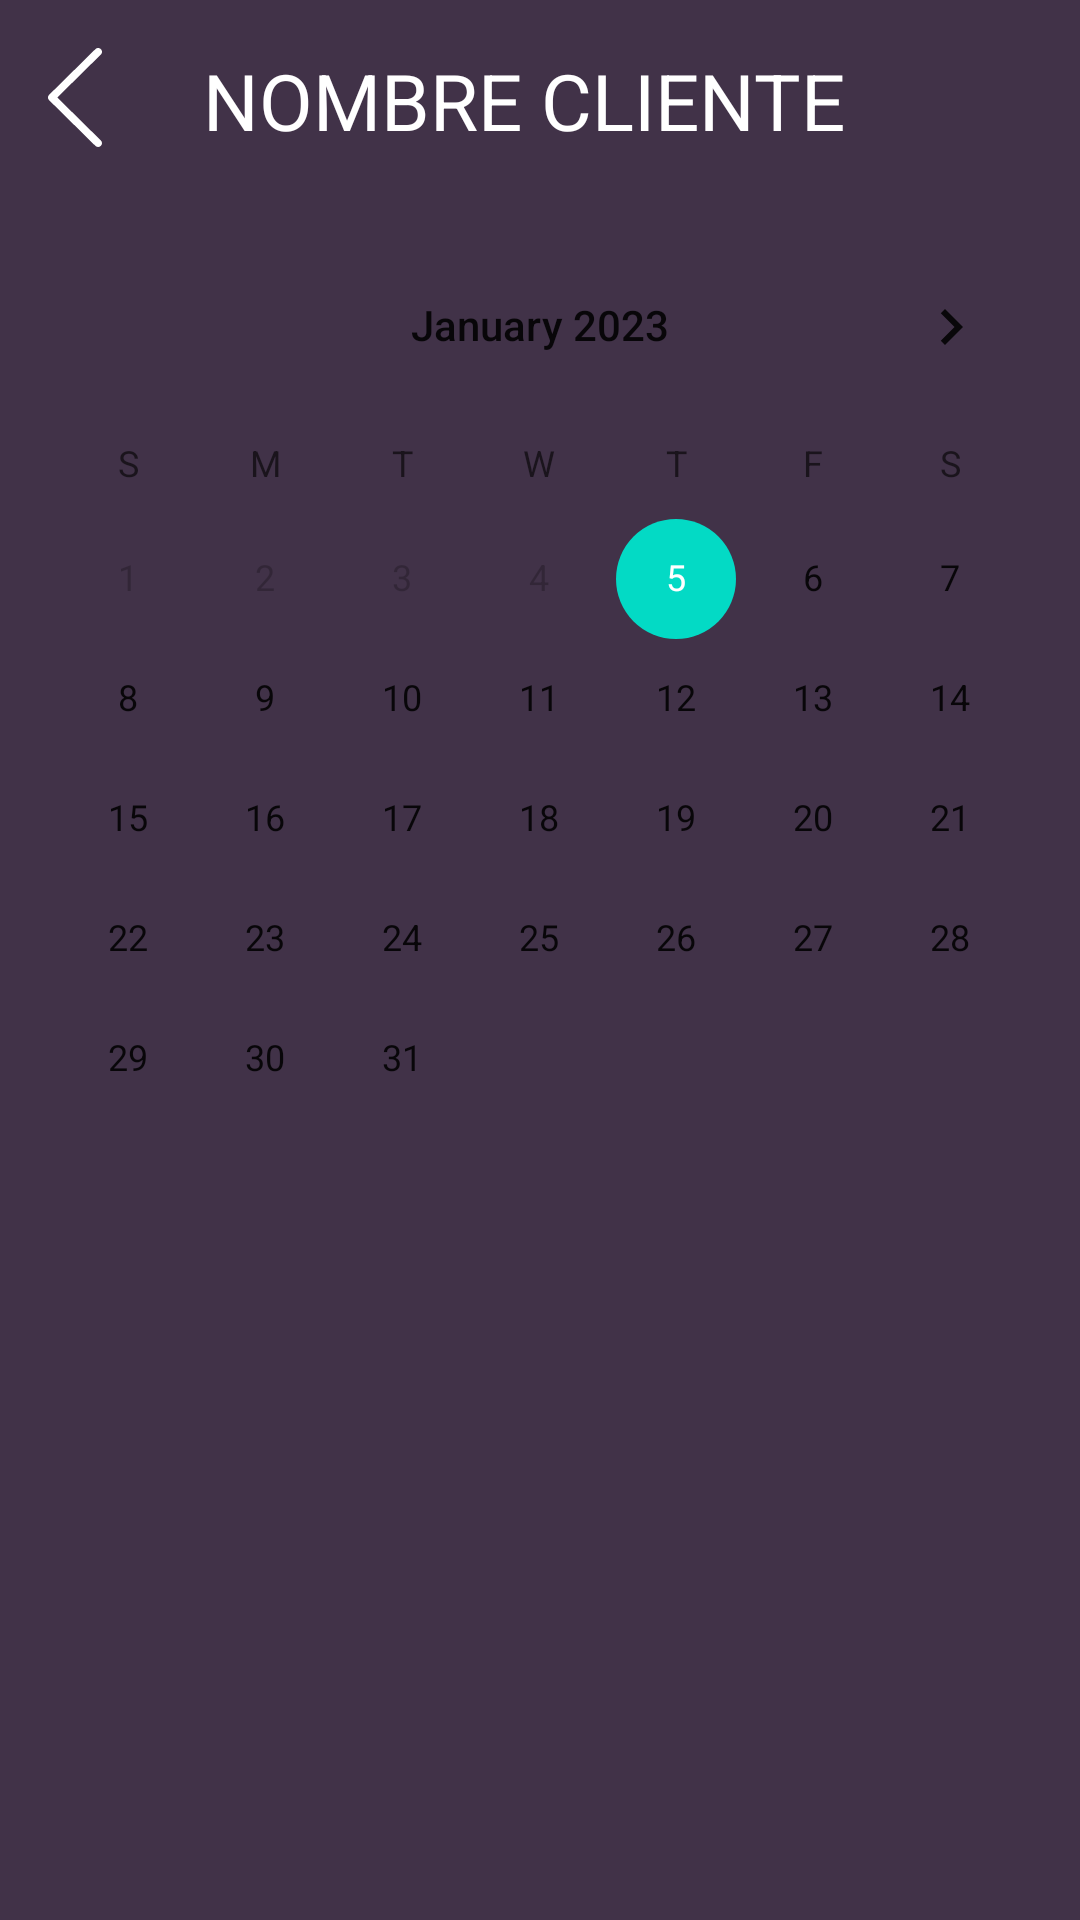

Produce the Android XML layout that renders to this screen, including the resource entries it uses.
<!-- AndroidManifest.xml: application theme Theme.GROWUP -->
<!-- res/layout/activity_client_calendar.xml -->
<?xml version="1.0" encoding="utf-8"?>
<RelativeLayout xmlns:android="http://schemas.android.com/apk/res/android"
    android:layout_width="match_parent"
    android:layout_height="match_parent"
    android:background="#413248">

    <LinearLayout
        android:id="@+id/header"
        android:layout_width="match_parent"
        android:layout_height="wrap_content"
        android:layout_centerHorizontal="true"
        android:orientation="horizontal"

        >
        <ImageButton
            android:id="@+id/back_button"
            android:layout_width="wrap_content"
            android:layout_height="wrap_content"
            android:layout_marginTop="16dp"
            android:layout_marginStart="16dp"
            android:background="@android:color/transparent"
            android:src="@drawable/ic_back" />

        
        <TextView
            android:id="@+id/title_textview"
            android:layout_width="0dp"
            android:layout_height="wrap_content"
            android:text="NOMBRE CLIENTE"
            android:textSize="26sp"
            android:gravity="center"
            android:layout_weight="1"
            android:layout_marginStart="30dp"

            android:layout_marginTop="16dp"
            android:textColor="@color/white"/>
        
        
        <ImageView
            android:layout_width="75dp"
            android:layout_height="75dp"

            android:src="@drawable/logo_foreground" />
    </LinearLayout>

    
    <CalendarView
        android:id="@+id/calendar"
        android:layout_width="match_parent"
        android:layout_height="match_parent"
        android:minDate="01/05/2023"

        android:layout_below="@id/header"
        />

</RelativeLayout>
<!-- resources referenced by this layout -->
<resources>
  <!-- drawable ic_back (drawable) -->
  <vector xmlns:android="http://schemas.android.com/apk/res/android"
      android:width="18dp"
      android:height="33dp"
      android:viewportWidth="18"
      android:viewportHeight="33">
    <path
        android:pathData="M17.622,0.373C17.742,0.491 17.837,0.631 17.902,0.785C17.967,0.939 18,1.104 18,1.271C18,1.438 17.967,1.604 17.902,1.758C17.837,1.912 17.742,2.052 17.622,2.17L3.105,16.5L17.622,30.831C17.864,31.069 17.999,31.392 17.999,31.729C17.999,32.066 17.864,32.389 17.622,32.628C17.381,32.866 17.054,33 16.712,33C16.371,33 16.044,32.866 15.802,32.628L0.378,17.399C0.258,17.281 0.163,17.141 0.098,16.987C0.033,16.833 0,16.667 0,16.5C0,16.333 0.033,16.168 0.098,16.014C0.163,15.86 0.258,15.72 0.378,15.602L15.802,0.373C15.922,0.255 16.063,0.161 16.22,0.097C16.376,0.033 16.543,0 16.712,0C16.881,0 17.049,0.033 17.205,0.097C17.361,0.161 17.503,0.255 17.622,0.373Z"
        android:fillColor="#ffffff"
        android:fillType="evenOdd"/>
  </vector>
  <!-- drawable logo_foreground: png bitmap (mipmap-hdpi, 15722 bytes) -->
  <style name="Theme.GROWUP" parent="Theme.MaterialComponents.DayNight.DarkActionBar">
          
  
          <item name="colorPrimary">@color/purple_500</item>
          <item name="colorPrimaryVariant">@color/purple_700</item>
          <item name="colorOnPrimary">@color/white</item>
          
          <item name="colorSecondary">@color/teal_200</item>
          <item name="colorSecondaryVariant">@color/teal_700</item>
          <item name="colorOnSecondary">@color/black</item>
          
          <item name="android:statusBarColor" tools:targetApi="l">?attr/colorPrimaryVariant</item>
          
      </style>
  <!-- not gathered from this repository: default colours our renderer supplied (Android Studio template values) -->
  <color name="purple_500">#FF6200EE</color>
  <color name="purple_700">#FF3700B3</color>
  <color name="teal_200">#FF03DAC5</color>
  <color name="teal_700">#FF018786</color>
  <color name="black">#FF000000</color>
  <color name="white">#FFFFFFFF</color>
</resources>
